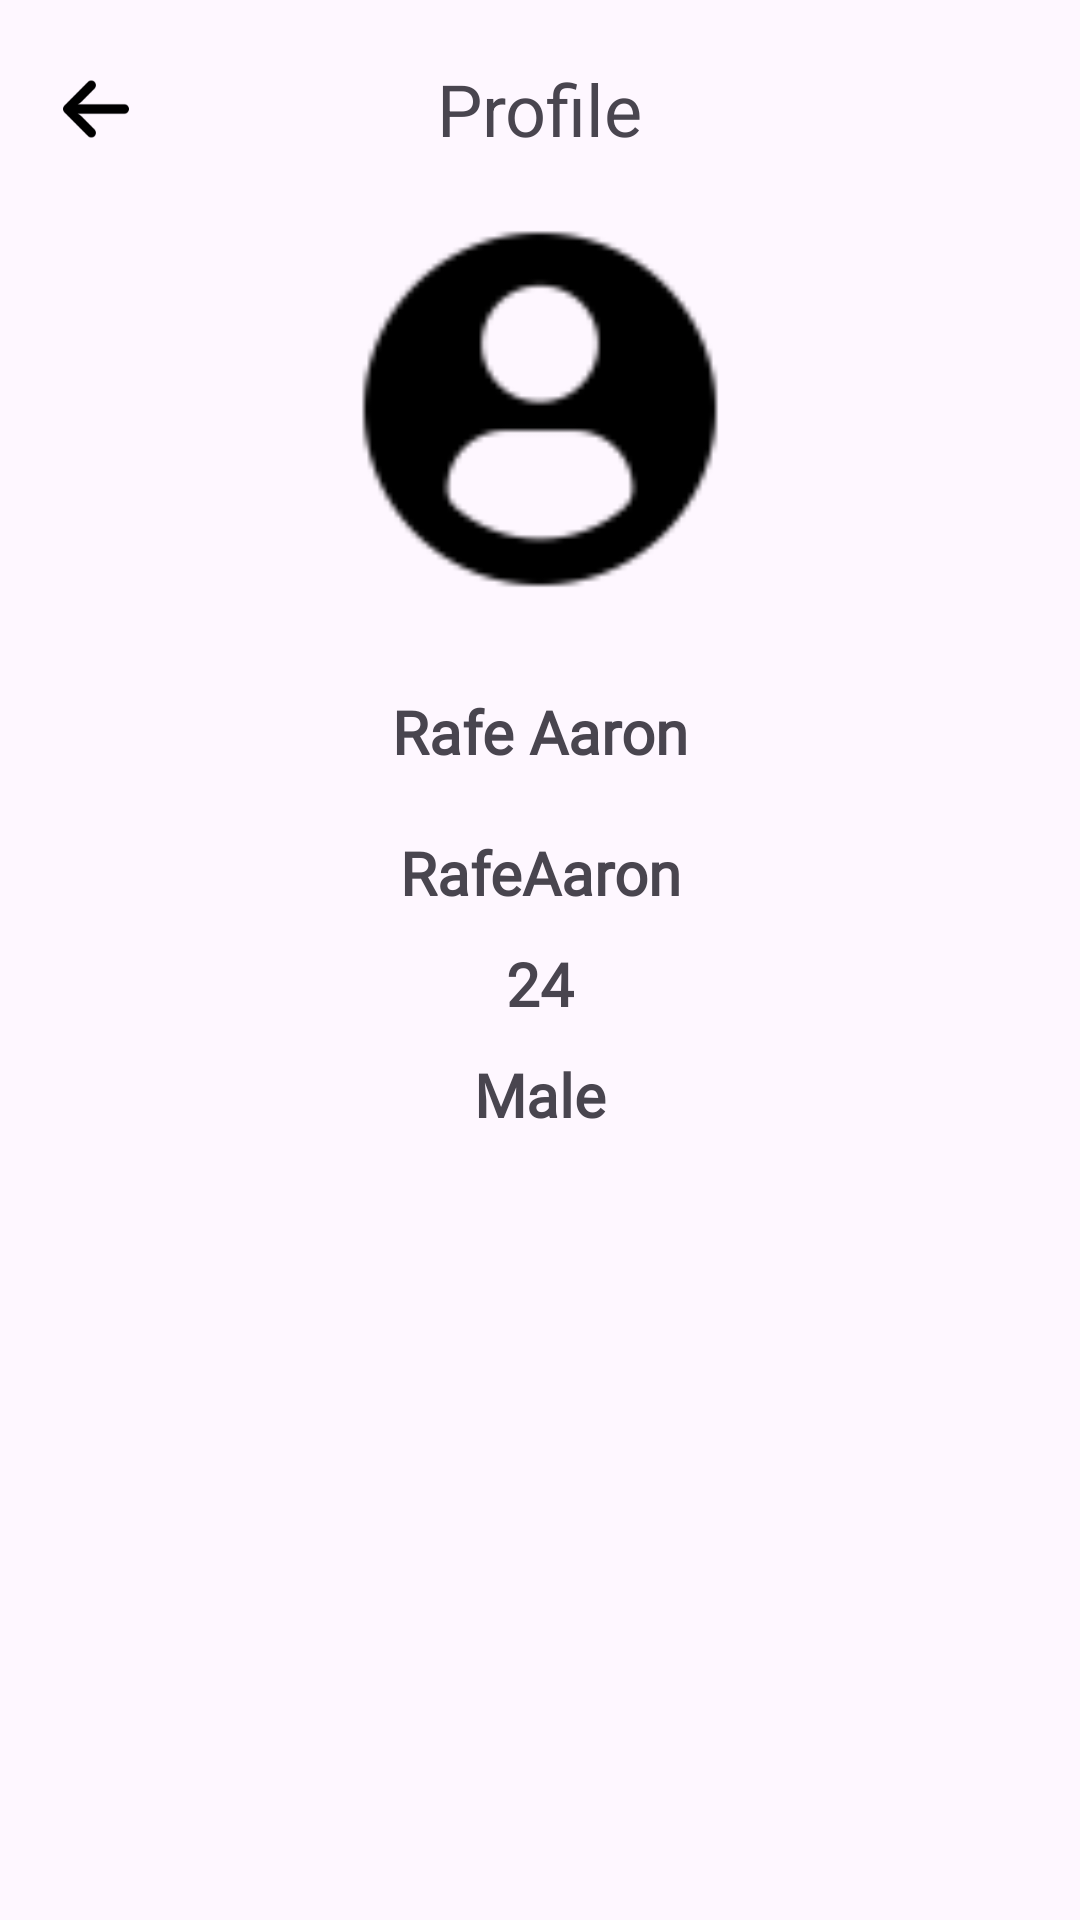

Reconstruct the res/layout file that produces this screen, plus the resources it refers to.
<!-- AndroidManifest.xml: application theme Theme.TagAlong -->
<!-- res/layout/activity_profile.xml -->
<?xml version="1.0" encoding="utf-8"?>
<androidx.constraintlayout.widget.ConstraintLayout xmlns:android="http://schemas.android.com/apk/res/android"
    xmlns:app="http://schemas.android.com/apk/res-auto"
    xmlns:tools="http://schemas.android.com/tools"
    android:id="@+id/main"
    android:layout_width="match_parent"
    android:layout_height="match_parent"
    tools:context=".Profile.Profile">
    
    <TextView
        android:layout_width="wrap_content"
        android:layout_height="wrap_content"

        android:id="@+id/profileHeading"

        app:layout_constraintTop_toTopOf="parent"
        app:layout_constraintLeft_toLeftOf="parent"
        app:layout_constraintRight_toRightOf="parent"
        android:layout_marginTop="20dp"

        android:textSize="24sp"
        android:text="Profile"

        />

    <ImageView
        android:layout_width="24dp"
        android:layout_height="24dp"

        app:layout_constraintLeft_toLeftOf="parent"
        app:layout_constraintTop_toTopOf="@id/profileHeading"
        app:layout_constraintBottom_toBottomOf="@id/profileHeading"

        android:layout_marginLeft="20dp"

        android:src="@drawable/back_arrow"
        app:tint="@color/black"
        android:onClick="goBack"

        />

    <ScrollView
        android:layout_width="match_parent"
        android:layout_height="0dp"

        app:layout_constraintLeft_toLeftOf="parent"
        app:layout_constraintRight_toRightOf="parent"
        app:layout_constraintTop_toBottomOf="@id/profileHeading"
        app:layout_constraintBottom_toBottomOf="parent"
        android:layout_marginTop="20dp">

        <androidx.constraintlayout.widget.ConstraintLayout
            android:layout_width="match_parent"
            android:layout_height="match_parent"
            android:paddingBottom="20dp"

            android:id="@+id/constraintLayoutForProfile">

            <ImageView
                android:layout_width="128dp"
                android:layout_height="128dp"

                android:id="@+id/profilePicture"

                app:layout_constraintLeft_toLeftOf="parent"
                app:layout_constraintRight_toRightOf="parent"

                app:layout_constraintTop_toTopOf="@id/constraintLayoutForProfile"

                android:src="@drawable/ic_profile_icon"
                app:tint="@color/black"


                />

            <TextView
                android:layout_width="wrap_content"
                android:layout_height="wrap_content"
                android:id="@+id/profileName"

                app:layout_constraintTop_toBottomOf="@id/profilePicture"

                app:layout_constraintLeft_toLeftOf="parent"
                app:layout_constraintRight_toRightOf="parent"
                android:layout_marginTop="30dp"

                android:textSize="20sp"
                android:text="Rafe Aaron"
                android:editable="true"
                android:fontFamily="@font/sfprodisplayregular"
                android:textFontWeight="600"

                />

            <TextView
                android:layout_width="wrap_content"
                android:layout_height="wrap_content"
                android:id="@+id/usernameProfile"

                app:layout_constraintTop_toBottomOf="@id/profileName"

                app:layout_constraintLeft_toLeftOf="parent"
                app:layout_constraintRight_toRightOf="parent"
                android:layout_marginTop="20dp"

                android:textSize="20sp"
                android:text="RafeAaron"
                android:editable="true"
                android:fontFamily="@font/sfprodisplayregular"
                android:textFontWeight="600"

                />

            <TextView
                android:layout_width="wrap_content"
                android:layout_height="wrap_content"
                android:id="@+id/userAge"
                android:editable="true"

                app:layout_constraintTop_toBottomOf="@id/usernameProfile"

                app:layout_constraintLeft_toLeftOf="parent"
                app:layout_constraintRight_toRightOf="parent"
                android:layout_marginTop="10dp"

                android:textSize="20sp"
                android:text="24"
                android:fontFamily="@font/sfprodisplayregular"
                android:textFontWeight="600"

                />

            <TextView
                android:layout_width="wrap_content"
                android:layout_height="wrap_content"
                android:id="@+id/userGender"
                android:editable="true"

                app:layout_constraintTop_toBottomOf="@id/userAge"

                app:layout_constraintLeft_toLeftOf="parent"
                app:layout_constraintRight_toRightOf="parent"
                android:layout_marginTop="10dp"

                android:textSize="20sp"
                android:text="Male"
                android:fontFamily="@font/sfprodisplayregular"
                android:textFontWeight="600"

                />

        </androidx.constraintlayout.widget.ConstraintLayout>

    </ScrollView>
    
</androidx.constraintlayout.widget.ConstraintLayout>
<!-- resources referenced by this layout -->
<resources>
  <!-- drawable back_arrow: png bitmap (drawable-xxxhdpi, 1086 bytes) -->
  <!-- drawable ic_profile_icon: png bitmap (drawable-hdpi, 640 bytes) -->
  <style name="Theme.TagAlong" parent="Base.Theme.TagAlong" />
  <style name="Base.Theme.TagAlong" parent="Theme.Material3.DayNight.NoActionBar">
          
          
      </style>
  <!-- not gathered from this repository: default colours our renderer supplied (Android Studio template values) -->
  <color name="black">#FF000000</color>
</resources>
